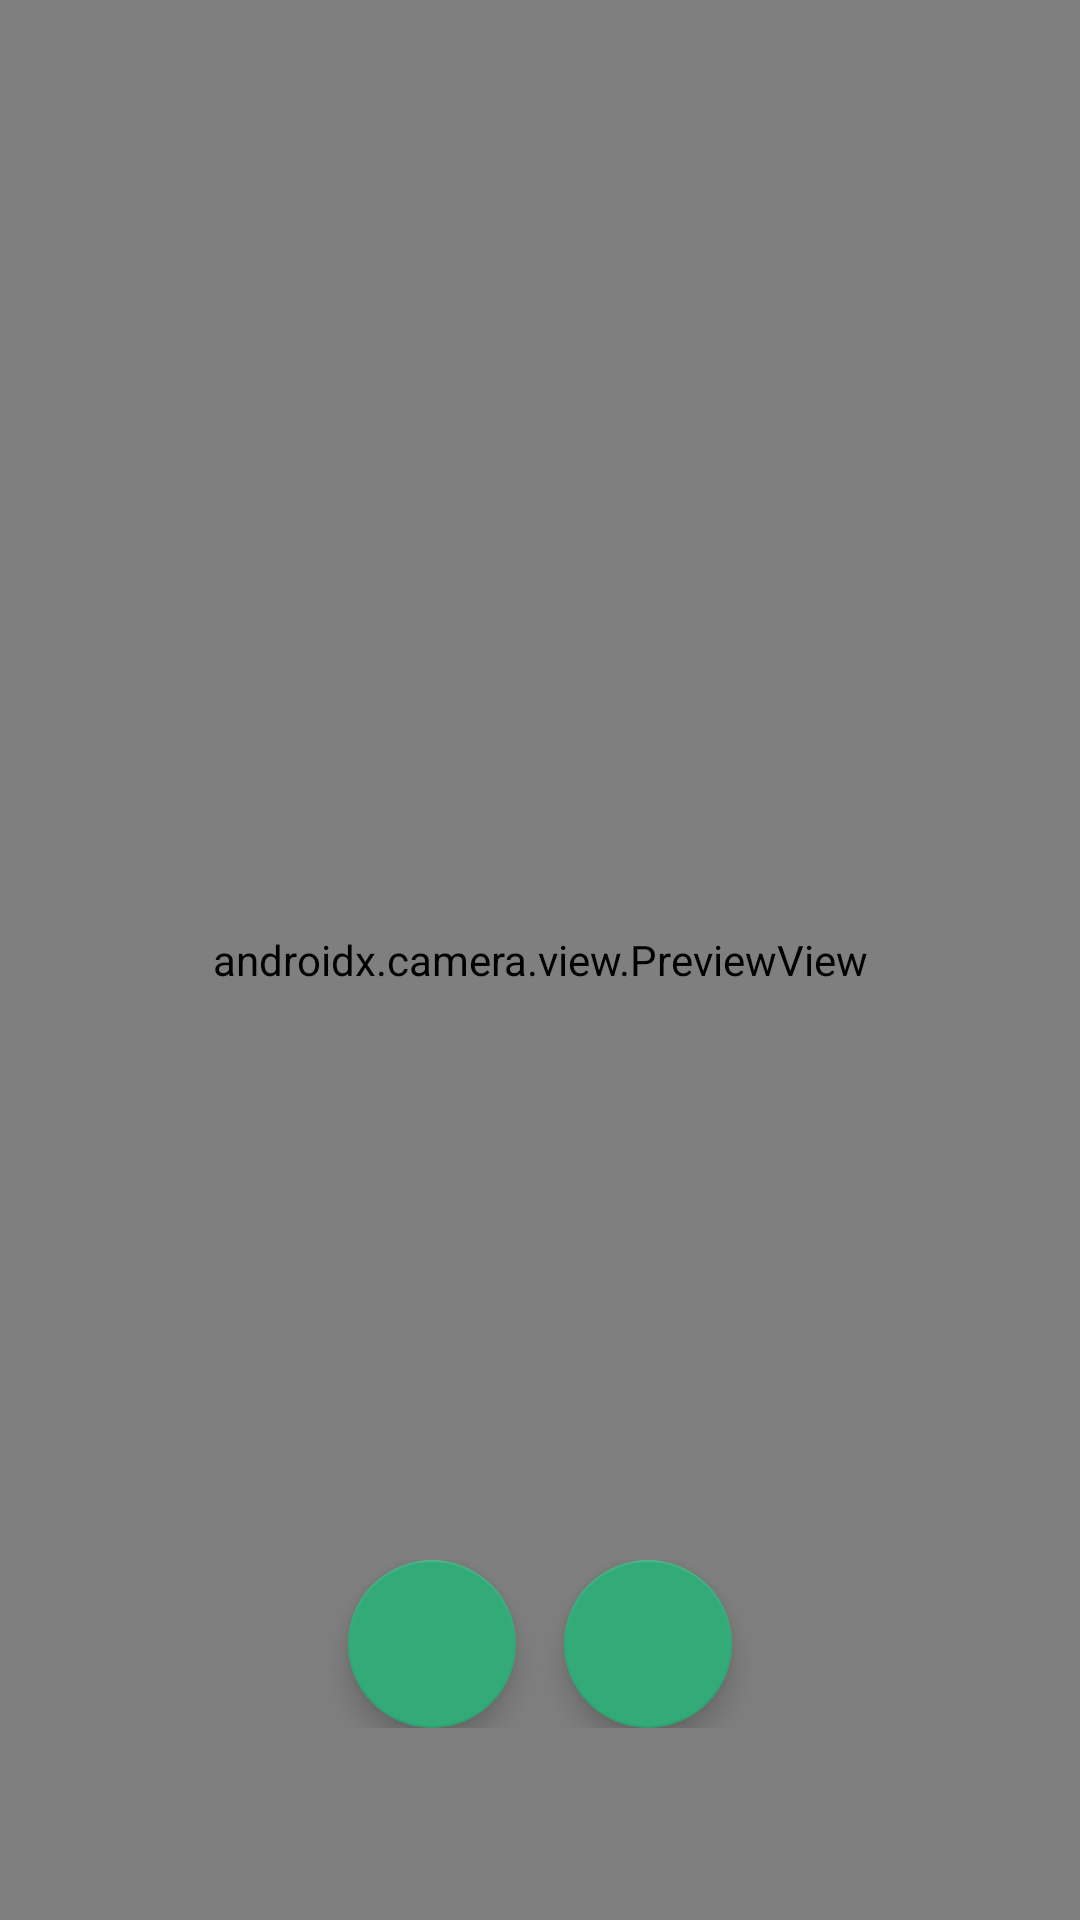

The Android layout XML behind this screen, and the referenced resources:
<!-- AndroidManifest.xml: application theme Theme.Plantanist -->
<!-- res/layout/fragment_scan.xml -->
<androidx.constraintlayout.widget.ConstraintLayout
    xmlns:android="http://schemas.android.com/apk/res/android"
    xmlns:app="http://schemas.android.com/apk/res-auto"
    xmlns:tools="http://schemas.android.com/tools"
    android:layout_width="match_parent"
    android:layout_height="match_parent"
    android:background="#F7F9FB"
    tools:context="com.altaf.plantanist.ui.scan.ScanFragment">



    
    <androidx.camera.view.PreviewView
        android:id="@+id/viewFinder"
        android:layout_width="0dp"
        android:layout_height="0dp"
        app:layout_constraintTop_toTopOf="parent"
        app:layout_constraintBottom_toBottomOf="parent"
        app:layout_constraintStart_toStartOf="parent"
        app:layout_constraintEnd_toEndOf="parent" />

    
    <ProgressBar
        android:id="@+id/progressBar"
        style="?android:attr/progressBarStyleLarge"
        android:layout_width="wrap_content"
        android:layout_height="wrap_content"
        android:visibility="gone"
        app:layout_constraintTop_toTopOf="parent"
        app:layout_constraintBottom_toBottomOf="parent"
        app:layout_constraintStart_toStartOf="parent"
        app:layout_constraintEnd_toEndOf="parent" />

    
    <LinearLayout
        android:id="@+id/buttonContainer"
        android:layout_width="match_parent"
        android:layout_height="wrap_content"
        android:gravity="center"
        android:orientation="horizontal"
        android:padding="16dp"
        android:layout_marginBottom="48dp"
        app:layout_constraintBottom_toBottomOf="parent">

        
        <com.google.android.material.floatingactionbutton.FloatingActionButton
            android:id="@+id/gallery_button"
            android:layout_width="wrap_content"
            android:layout_height="wrap_content"
            android:layout_marginEnd="16dp"
            android:contentDescription="@string/gallery"
            app:srcCompat="@drawable/ic_gallery"
            app:backgroundTint="@color/green3"
            app:tint="@android:color/black" />

        
        <com.google.android.material.floatingactionbutton.FloatingActionButton
            android:id="@+id/camera_capture_button"
            android:layout_width="wrap_content"
            android:layout_height="wrap_content"
            android:contentDescription="@string/capture"
            app:srcCompat="@drawable/ic_camera"
            app:backgroundTint="@color/green3"
            app:tint="@android:color/black" />
    </LinearLayout>

</androidx.constraintlayout.widget.ConstraintLayout>
<!-- resources referenced by this layout -->
<resources>
  <color name="green3">#32AB79</color>
  <string name="capture">Capture</string>
  <string name="gallery">Gallery</string>
  <style name="Theme.Plantanist" parent="Theme.MaterialComponents.DayNight.DarkActionBar">
          
          <item name="colorPrimary">@color/purple_500</item>
          <item name="colorPrimaryVariant">@color/purple_700</item>
          <item name="colorOnPrimary">@color/white</item>
          
          <item name="colorSecondary">@color/teal_200</item>
          <item name="colorSecondaryVariant">@color/teal_700</item>
          <item name="colorOnSecondary">@color/black</item>
          
          <item name="android:statusBarColor">?attr/colorPrimaryVariant</item>
          
      </style>
  <color name="purple_500">@color/green3</color>
  <color name="purple_700">#FF3700B3</color>
  <color name="white">#FFFFFFFF</color>
  <color name="teal_200">#FF03DAC5</color>
  <color name="teal_700">#FF018786</color>
  <color name="black">#FF000000</color>
</resources>
